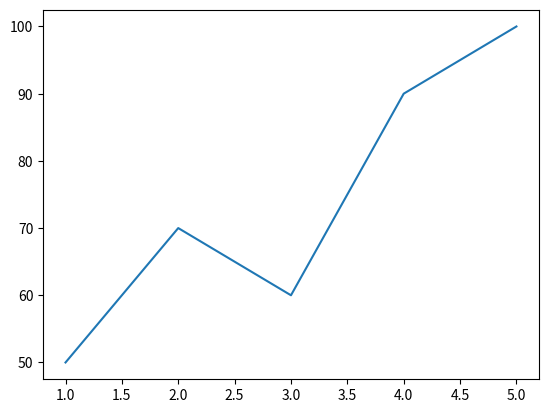

Here is the Python script that generated this plot:
import numpy as np
import pandas as pd
import matplotlib.pyplot as plt

x = np.array([1, 2, 3, 4, 5])

data = {'Дни': x, 'Продуктивность, %': [50, 70, 60, 90, 100]}
df = pd.DataFrame(data)

print(df)

plt.plot(df['Дни'], df['Продуктивность, %'])
plt.show()
